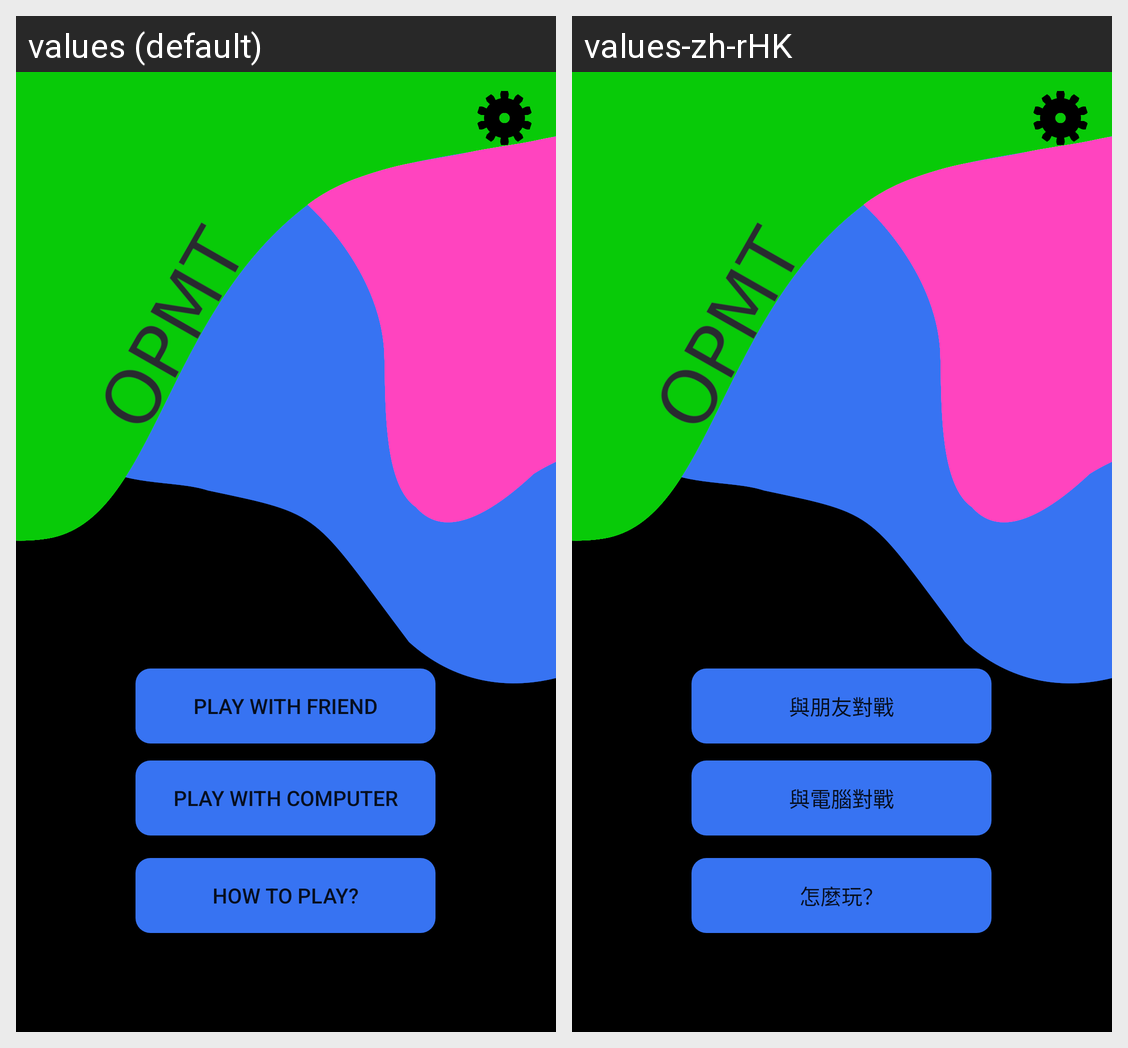

The same Android screen rendered under two of its app's locales, left to right. List the strings drawn on it with the default value and each locale's translation.
Android screen res/layout/activity_main_menu.xml rendered under 2 locales, left to right: values (default), values-zh-rHK. Device: Nexus 5 (rendered at 1080×1920; each locale shown at half size, 540×960, under a caption strip naming it); theme Theme.MuTorere.
Strings drawn on this screen, with the default value and each locale's value (text and hints the layout hard-codes, and strings that could not be matched under every locale, appear in the picture but are not listed):

play_with_computer
  values: Play with Computer
  values-zh-rHK: 與電腦對戰

how_to_play
  values: How to play?
  values-zh-rHK: 怎麼玩？

play_with_friend
  values: Play with Friend
  values-zh-rHK: 與朋友對戰
